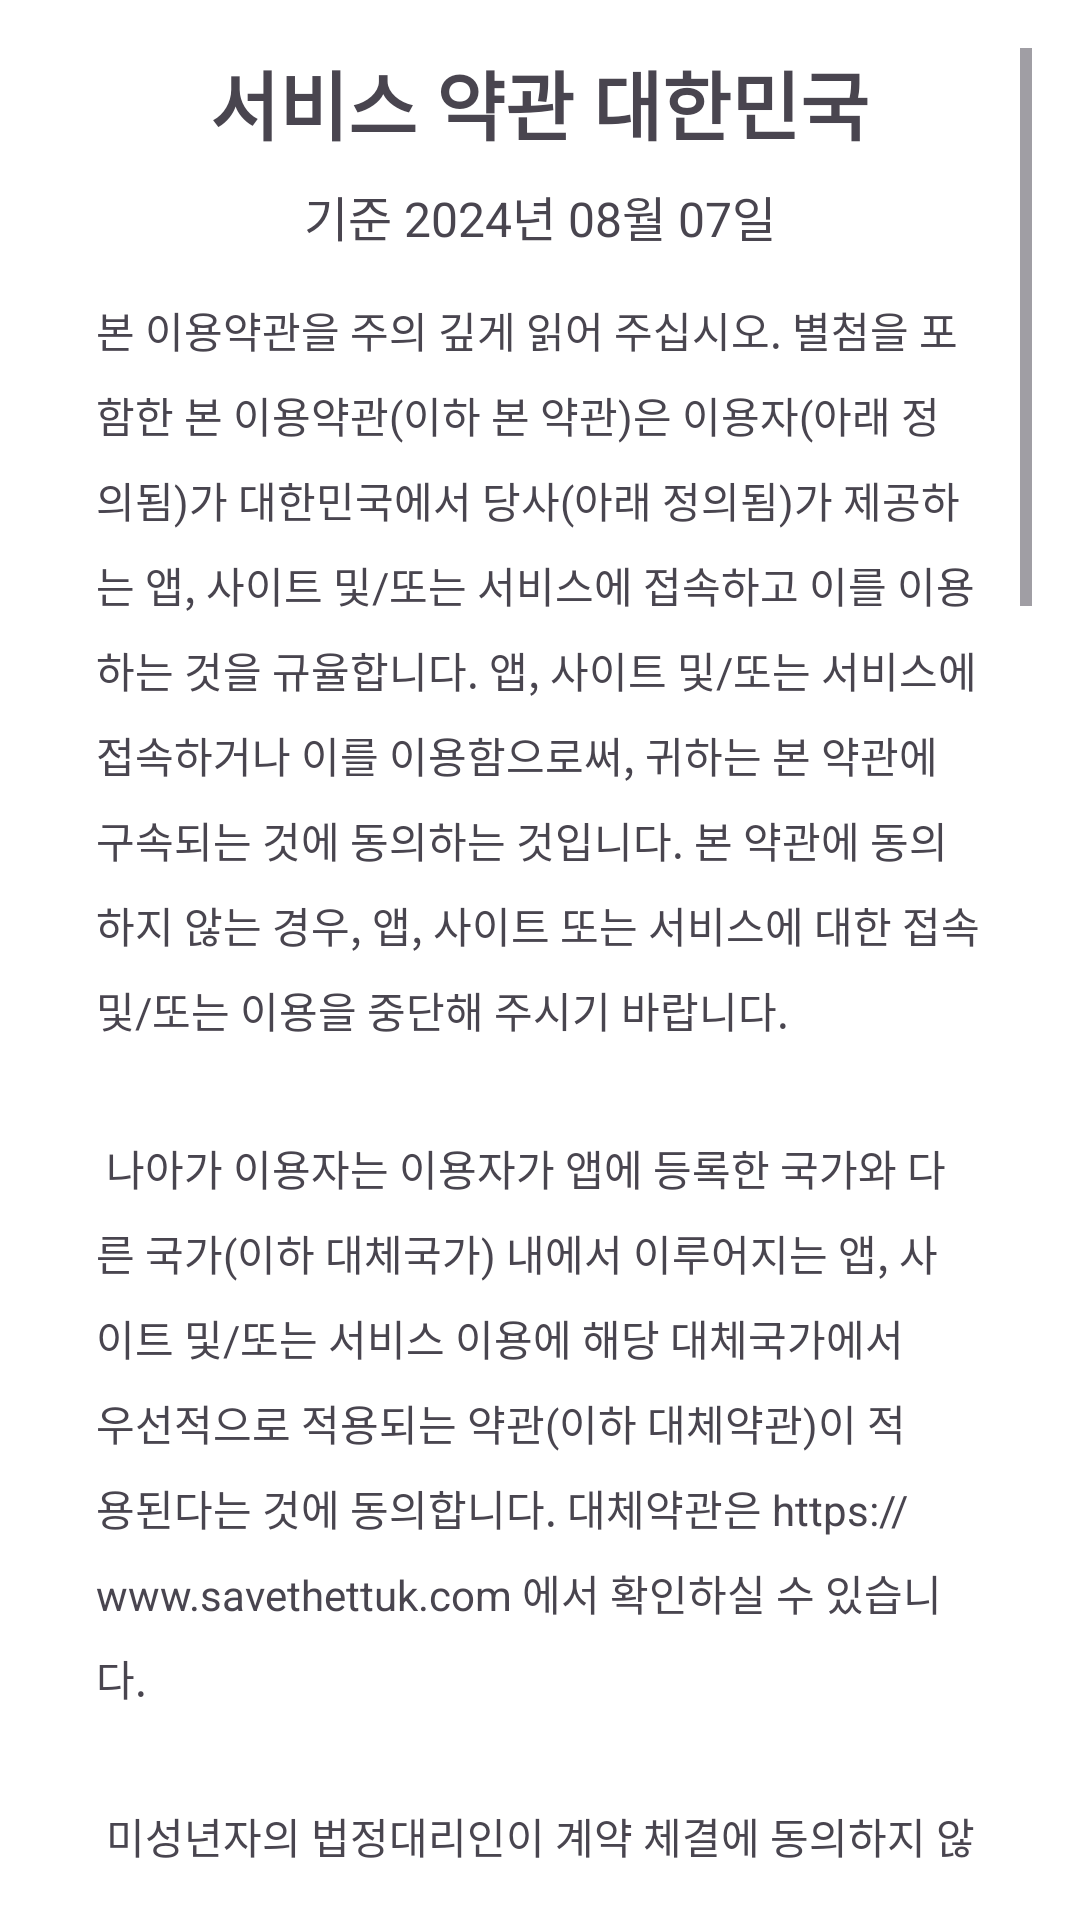

Here is an Android app screen rendered from its layout file. Give the layout XML and the strings, colors and styles it references.
<!-- AndroidManifest.xml: application theme Theme.Sharehelmet -->
<!-- res/layout/activity_service_terms.xml -->
<ScrollView xmlns:android="http://schemas.android.com/apk/res/android"
    android:layout_width="match_parent"
    android:layout_height="match_parent"
    android:padding="16dp">

    <LinearLayout
        android:layout_width="match_parent"
        android:layout_height="wrap_content"
        android:orientation="vertical">

        <TextView
            android:id="@+id/service_terms_title"
            android:layout_width="wrap_content"
            android:layout_height="wrap_content"
            android:text="@string/service_terms_title"
            android:textSize="25sp"
            android:textStyle="bold"
            android:layout_marginBottom="8dp"
            android:layout_gravity="center_horizontal" />

        <TextView
            android:id="@+id/service_terms_date"
            android:layout_width="wrap_content"
            android:layout_height="wrap_content"
            android:text="@string/service_terms_date"
            android:textSize="16sp"
            android:layout_marginBottom="16dp"
            android:layout_gravity="center_horizontal" />

        <TextView
            android:id="@+id/service_terms_text"
            android:layout_width="match_parent"
            android:layout_height="wrap_content"
            android:text="@string/service_terms_text"
            android:textSize="14sp"
            android:layout_marginBottom="16dp"
            android:paddingStart="16dp"
            android:paddingEnd="16dp"
            android:lineSpacingExtra="8dp"
            android:textIsSelectable="true" />

        <TextView
            android:id="@+id/service_terms_section_title"
            android:layout_width="wrap_content"
            android:layout_height="wrap_content"
            android:text="@string/service_terms_section_title"
            android:textSize="16sp"
            android:textStyle="bold"
            android:layout_marginBottom="8dp"
            android:paddingStart="16dp"
            android:paddingEnd="16dp" />

        <TextView
            android:id="@+id/service_terms_section_text"
            android:layout_width="match_parent"
            android:layout_height="wrap_content"
            android:text="@string/service_terms_section_text"
            android:textSize="14sp"
            android:layout_marginBottom="16dp"
            android:paddingStart="16dp"
            android:paddingEnd="16dp"
            android:lineSpacingExtra="8dp"
            android:textIsSelectable="true" />

        
        <TextView
            android:id="@+id/service_terms_section_2_title"
            android:layout_width="wrap_content"
            android:layout_height="wrap_content"
            android:text="@string/service_terms_section_2_title"
            android:textSize="16sp"
            android:textStyle="bold"
            android:layout_marginBottom="8dp"
            android:paddingStart="16dp"
            android:paddingEnd="16dp" />

        <TextView
            android:id="@+id/service_terms_section_2_text"
            android:layout_width="match_parent"
            android:layout_height="wrap_content"
            android:text="@string/service_terms_section_2_text"
            android:textSize="14sp"
            android:layout_marginBottom="16dp"
            android:paddingStart="16dp"
            android:paddingEnd="16dp"
            android:lineSpacingExtra="8dp"
            android:textIsSelectable="true" />
    </LinearLayout>
</ScrollView>
<!-- resources referenced by this layout -->
<resources>
  <string name="service_terms_date">기준 2024년 08월 07일</string>
  <string name="service_terms_section_2_text">
          2.1 세이브더뚝 및 이용자는 본 약관의 유일한 당사자입니다.\n\n
          2.2 보안 자격 증명 : 앱, 사이트 및 서비스 내 암호로 보호되는 영역 및/또는 보안 영역은 이용자가 이용자의
          보안 자격 증명을 이용하는 경우에 한하여 접근이 가능합니다. 보안 자격 증명은 (i) 당사가 정하여 이용자에게
          발급한 것이 될 수도 있고, (ii) 이용자가 제공하고 당사가 당사의 독자적/합리적 재량에 따라 수락한 것이 될
          수도 있습니다. 당사는 당사의 독자적/절대적 재량에 따라 언제든지 사유 제공 또는 사전 통지 없이 보안 자격
          증명을 무효화할 수 있으며, 보안 자격 증명 무효화로 인하여 이용자가 입은 손해나 무효화로 인하여 야기되거나
          발생한 손해, 또는 무효화와 관련되거나 무효화로 인한 손해 일체에 대하여 책임을 부담하지 않습니다. 이용자는
          수시로 암호의 변경을 요청 받을 수 있으며, 본 조항에 따라 필요한 경우 암호를 변경하는 것에 동의합니다.
          또한, 이용자는 이용자의 보안 자격 증명의 비밀을 유지하고 이용자 계정의 보안을 스스로 유지하며, 이용자의
          보안 자격 증명의 유출 또는 사용(권한 있는 사용 여부와는 무관함)에 대한 책임을 진다는 사실에 동의합니다.
          이용자는 이용자의 보안 자격 증명이 훼손되거나 권한 없이 사용되었다는 사실을 알게 되거나 이를 의심할 만한
          사유가 있는 경우, 즉시 당사에 이를 통지하여야 합니다.\n\n
          2.3 이용/접속: 이용자는 다음 사항을 인지하고 이에 동의합니다:\n
  
          (a) (i) 앱, 사이트 및/또는 서비스 접속이나 이용 또는 접속이나 이용으로 보이는 행위;
          또는 (ii) 이용자의 허가를 받았는지 여부와는 무관히 이용자의 계정, 비밀번호,
          보안 자격 증명을 사용하여 이루어진 모든 접속 및/또는 이용.
      </string>
  <string name="service_terms_section_2_title">2. 앱, 사이트 및 서비스에 대한 접근 및 이용</string>
  <string name="service_terms_section_text">
          1.1 달리 정의되지 않은 경우, 본 약관에는 약관 해석과 관련된 정의규정 및 조항을 명시한 별첨1이 적용됩니다.
      </string>
  <string name="service_terms_section_title">1. 정의 및 해석</string>
  <string name="service_terms_text">
          본 이용약관을 주의 깊게 읽어 주십시오. 별첨을 포함한 본 이용약관(이하 "본 약관")은 이용자(아래 정의됨)가
          대한민국에서 당사(아래 정의됨)가 제공하는 앱, 사이트 및/또는 서비스에 접속하고 이를 이용하는 것을 규율합니다.
          앱, 사이트 및/또는 서비스에 접속하거나 이를 이용함으로써, 귀하는 본 약관에 구속되는 것에 동의하는 것입니다.
          본 약관에 동의하지 않는 경우, 앱, 사이트 또는 서비스에 대한 접속 및/또는 이용을 중단해 주시기 바랍니다.\n\n
          나아가 이용자는 이용자가 앱에 등록한 국가와 다른 국가(이하 "대체국가") 내에서 이루어지는 앱, 사이트 및/또는
          서비스 이용에 해당 대체국가에서 우선적으로 적용되는 약관(이하 "대체약관")이 적용된다는 것에 동의합니다.
          대체약관은 https://www.savethettuk.com 에서 확인하실 수 있습니다.\n\n
          미성년자의 법정대리인이 계약 체결에 동의하지 않은 경우, 미성년자 본인 또는 법정대리인은 계약을 취소할 수
          있습니다.\n\n
          이용자가 만 19세 미만인 경우: 이용자는 부모 또는 법정대리인으로부터, 부모 또는 법정대리인이 본 약관을
          승낙하고 다음에 대한 책임을 부담한다는 것에 합의한다는 동의를 얻어야 합니다: (i) 이용자의 행위,
          (ii) 서비스 이용과 관련하여 발생할 수 있는 모든 요금 및 (iii) 이용자의 본 약관 승낙 및 준수.
          부모 또는 법정대리인의 동의를 얻지 못한 경우, 이용자는 앱, 사이트 또는 서비스 접속 및/또는 이용을
          중단해야 합니다.
      </string>
  <string name="service_terms_title">서비스 약관 대한민국</string>
  <style name="Theme.Sharehelmet" parent="Base.Theme.Sharehelmet" />
  <style name="Base.Theme.Sharehelmet" parent="Theme.Material3.DayNight.NoActionBar">
          
          <item name="colorPrimary">@color/red_orange</item>
          <item name="colorPrimaryDark">@color/red_orange</item>
          <item name="colorAccent">@color/red_orange</item>
  
          
          <item name="android:windowBackground">@color/white</item>
          <item name="android:colorBackground">@color/white</item>
  
          
          <item name="android:textColorPrimary">@color/black</item>
  
          <item name="android:textColorHint">@color/gray_30</item>
  
  
          
  
      </style>
  <color name="red_orange">#FC522F</color>
  <color name="white">#FFFFFFFF</color>
  <color name="black">#FF000000</color>
  <color name="gray_30">#3049454F</color>
</resources>
